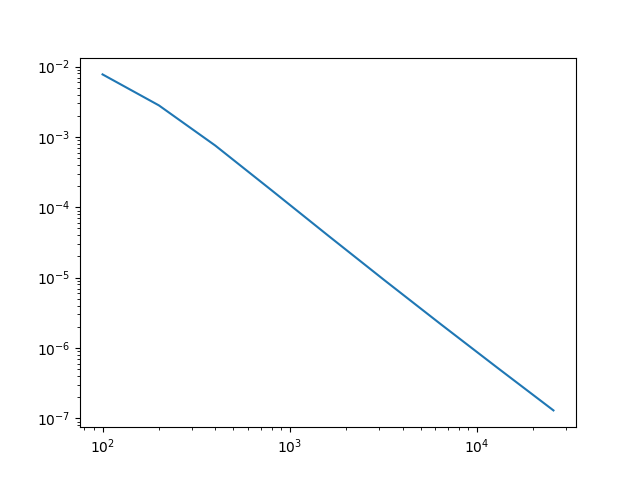

The data file committed next to this chart (first rows):
h, L1 Error Estimate, Empirical Convergence Rate p
0.01, 0.007751, 
0.005, 0.00281, 1.464
0.0025, 0.0007548, 1.896
0.00125, 0.0001744, 2.114
0.000625, 3.976163274850701e-05, 2.133
0.0003125, 9.209132994971123e-06, 2.11
0.0001563, 2.1804176574701214e-06, 2.078
7.8125e-05, 5.276576998365199e-07, 2.047
3.90625e-05, 1.2958669697690064e-07, 2.026
